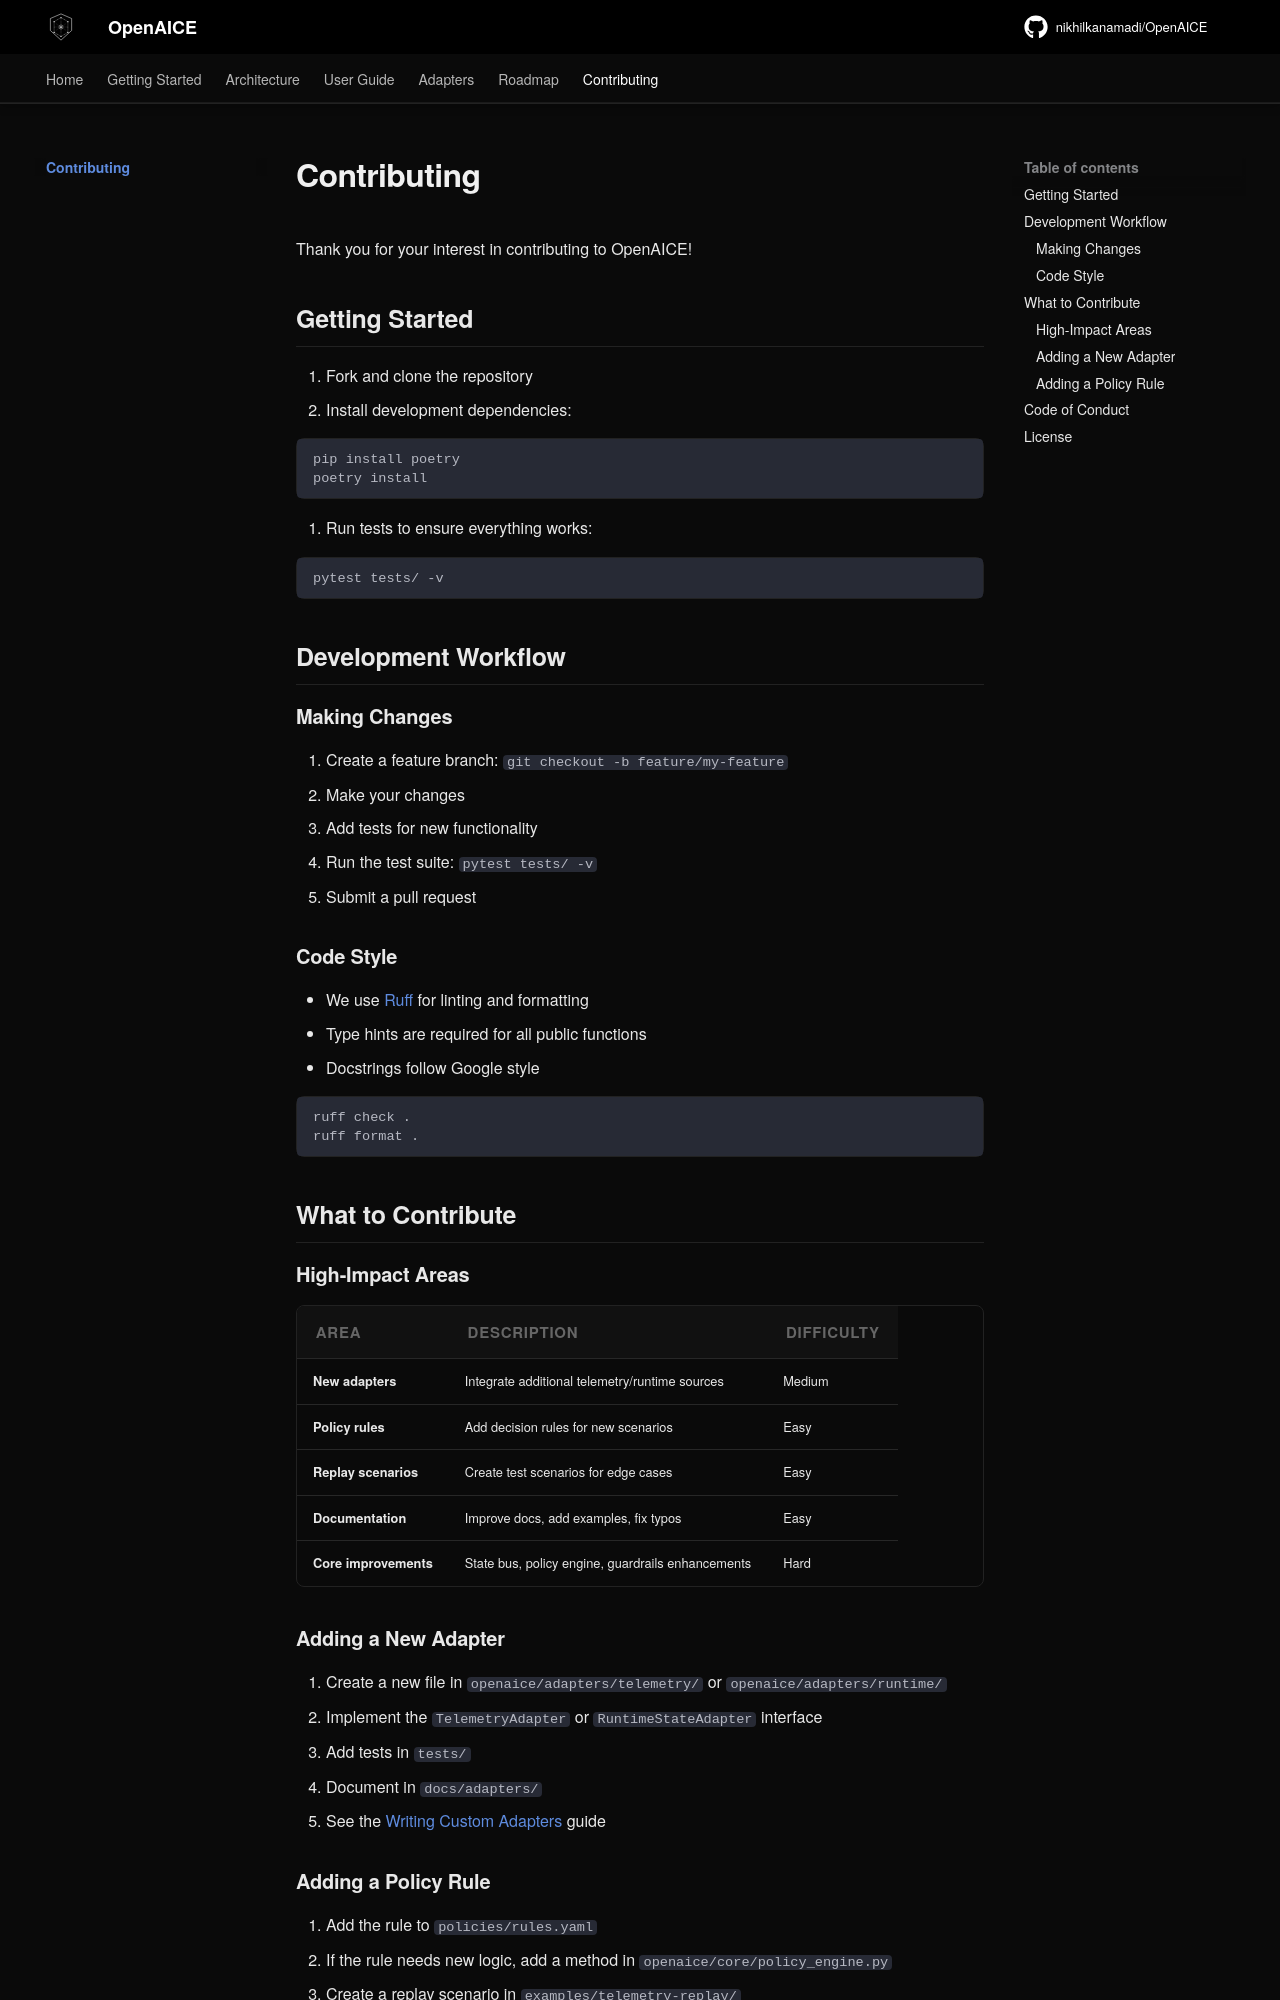

repository: nikhilkanamadi/OpenAICE · page: contributing/index.html · generator: mkdocs

# Contributing

Thank you for your interest in contributing to OpenAICE!

## Getting Started

1. Fork and clone the repository
2. Install development dependencies:

```bash
pip install poetry
poetry install
```

3. Run tests to ensure everything works:

```bash
pytest tests/ -v
```

## Development Workflow

### Making Changes

1. Create a feature branch: `git checkout -b feature/my-feature`
2. Make your changes
3. Add tests for new functionality
4. Run the test suite: `pytest tests/ -v`
5. Submit a pull request

### Code Style

- We use [Ruff](https://docs.astral.sh/ruff/) for linting and formatting
- Type hints are required for all public functions
- Docstrings follow Google style

```bash
ruff check .
ruff format .
```

## What to Contribute

### High-Impact Areas

| Area | Description | Difficulty |
|------|------------|-----------|
| **New adapters** | Integrate additional telemetry/runtime sources | Medium |
| **Policy rules** | Add decision rules for new scenarios | Easy |
| **Replay scenarios** | Create test scenarios for edge cases | Easy |
| **Documentation** | Improve docs, add examples, fix typos | Easy |
| **Core improvements** | State bus, policy engine, guardrails enhancements | Hard |

### Adding a New Adapter

1. Create a new file in `openaice/adapters/telemetry/` or `openaice/adapters/runtime/`
2. Implement the `TelemetryAdapter` or `RuntimeStateAdapter` interface
3. Add tests in `tests/`
4. Document in `docs/adapters/`
5. See the [Writing Custom Adapters](adapters/custom.md) guide
